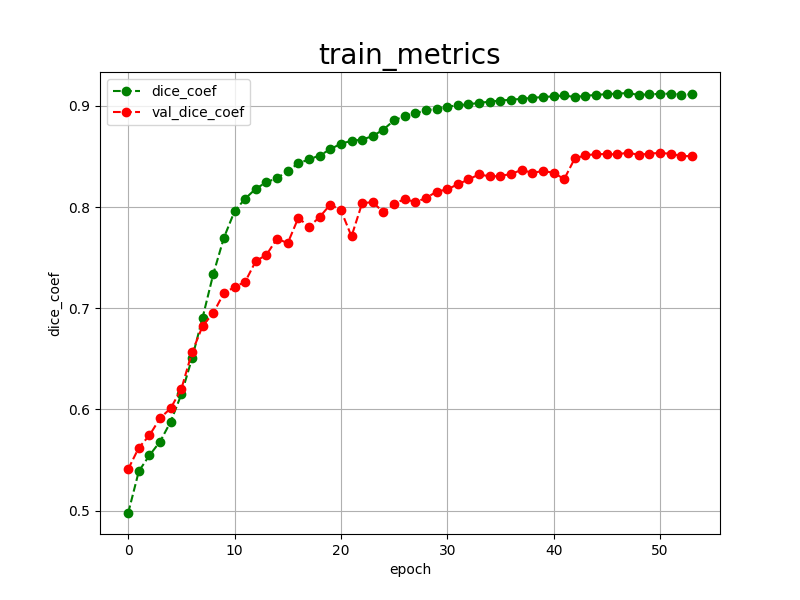

Source data for this figure (header and first rows):
epoch, dice_coef, val_dice_coef, 
0, 0.4976, 0.5410
1, 0.5389, 0.5621
2, 0.5546, 0.5744
3, 0.5682, 0.5913
4, 0.5879, 0.6012
5, 0.6149, 0.6202
6, 0.6504, 0.6564
7, 0.6908, 0.6825
8, 0.7337, 0.6953
9, 0.7697, 0.7150
10, 0.7958, 0.7209
11, 0.8084, 0.7262
12, 0.8181, 0.7466
13, 0.8247, 0.7528
14, 0.8285, 0.7689
15, 0.8358, 0.7643
16, 0.8432, 0.7894
17, 0.8472, 0.7806
18, 0.8510, 0.7901
19, 0.8571, 0.8025
20, 0.8628, 0.7970
21, 0.8654, 0.7711
22, 0.8668, 0.8039
23, 0.8702, 0.8049
24, 0.8767, 0.7949
25, 0.8857, 0.8032
26, 0.8900, 0.8080
27, 0.8930, 0.8050
28, 0.8955, 0.8089
29, 0.8974, 0.8153
30, 0.8992, 0.8175
31, 0.9006, 0.8226
32, 0.9017, 0.8273
33, 0.9030, 0.8324
34, 0.9043, 0.8303
35, 0.9053, 0.8307
36, 0.9062, 0.8328
37, 0.9070, 0.8367
38, 0.9080, 0.8339
39, 0.9088, 0.8356
40, 0.9095, 0.8340
41, 0.9104, 0.8277
42, 0.9088, 0.8482
43, 0.9100, 0.8512
44, 0.9109, 0.8524
45, 0.9117, 0.8524
46, 0.9122, 0.8521
47, 0.9128, 0.8539
48, 0.9108, 0.8516
49, 0.9116, 0.8529
50, 0.9119, 0.8536
51, 0.9122, 0.8527
52, 0.9113, 0.8505
53, 0.9115, 0.8504
